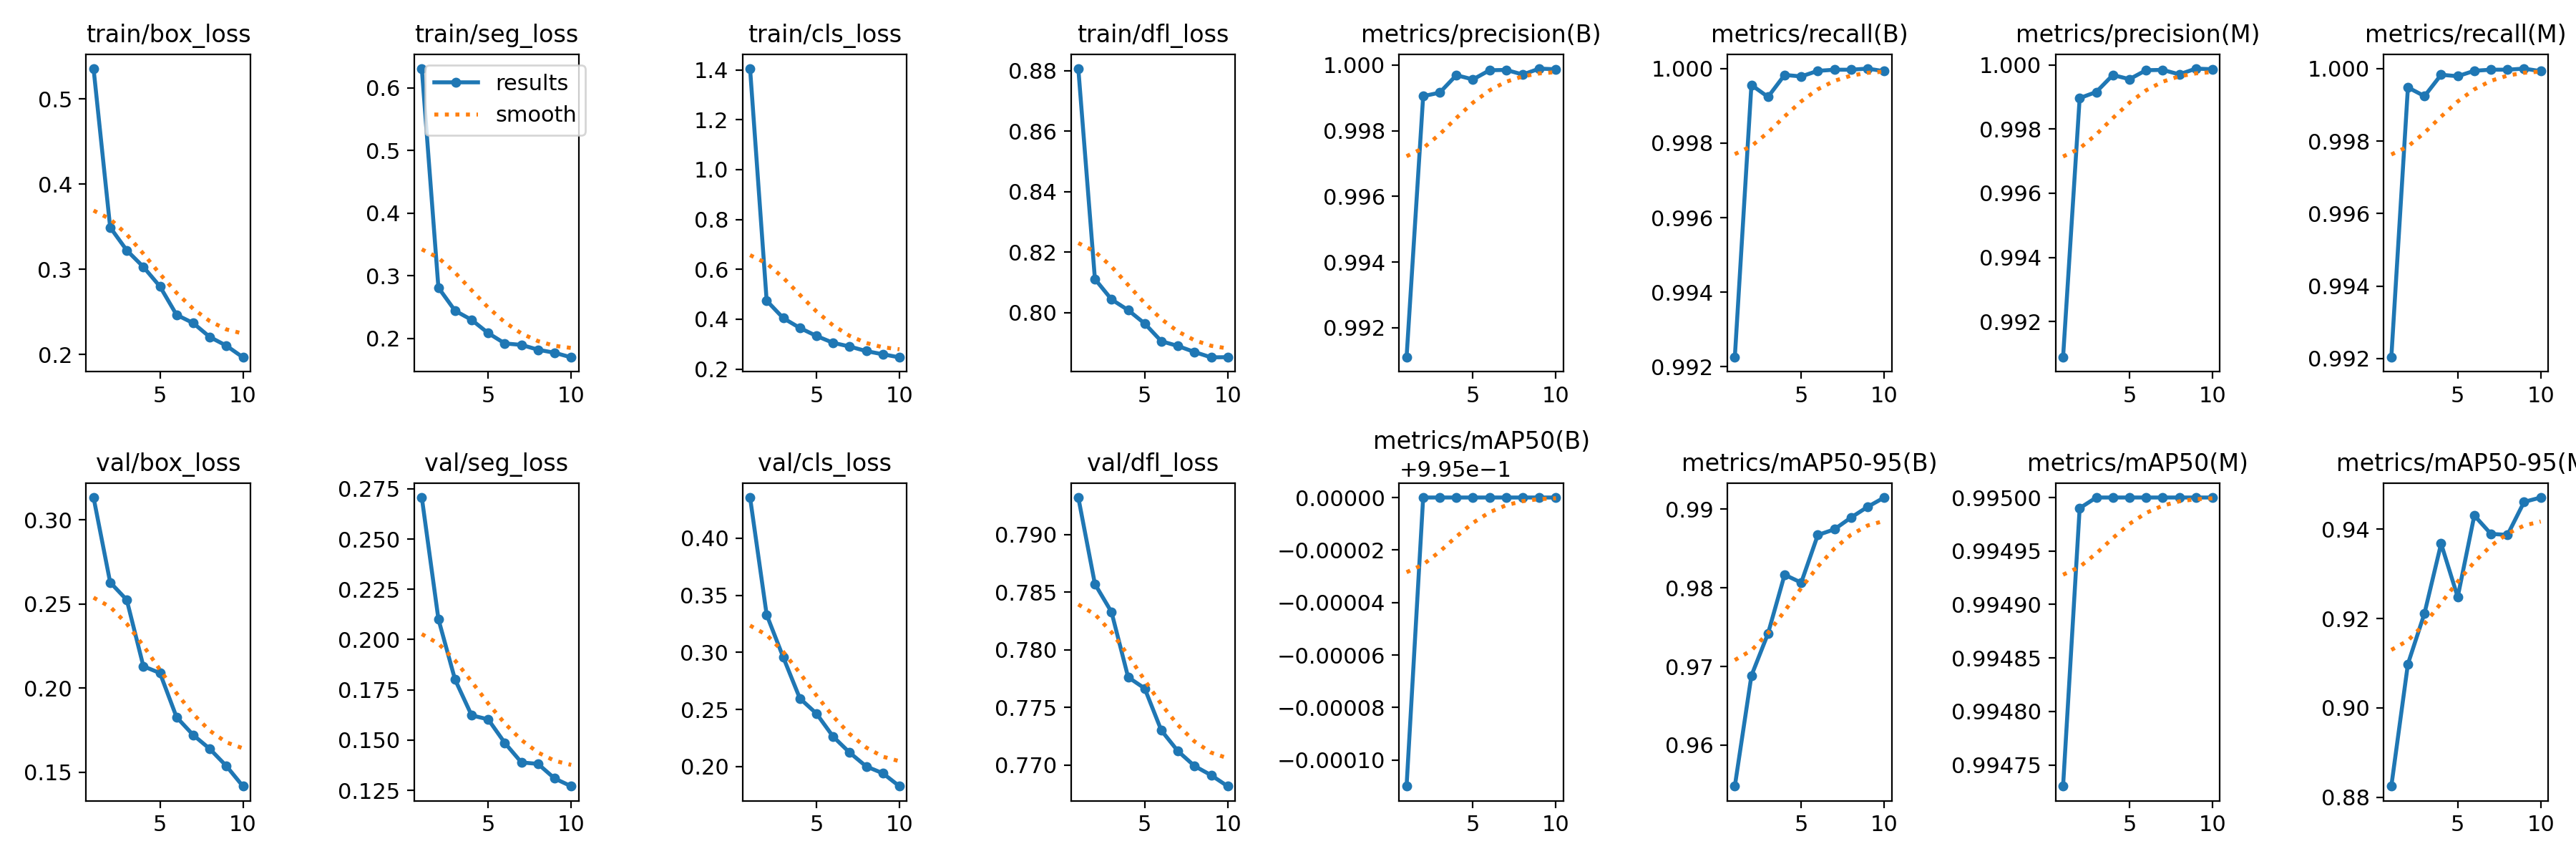

The file beside this chart, header and first rows:
epoch, train/box_loss, train/seg_loss, train/cls_loss, train/dfl_loss, metrics/precision(B), metrics/recall(B), metrics/mAP50(B), metrics/mAP50-95(B), metrics/precision(M), metrics/recall(M), metrics/mAP50(M), metrics/mAP50-95(M), val/box_loss, val/seg_loss, val/cls_loss, val/dfl_loss, lr/pg0, lr/pg1, lr/pg2
1, 0.5359, 0.6305, 1.405, 0.8807, 0.9911, 0.9922, 0.9949, 0.9548, 0.9909, 0.992, 0.9947, 0.8824, 0.3132, 0.2707, 0.4356, 0.7932, 0.0004153, 0.0004153, 0.0004153
2, 0.3494, 0.2809, 0.4744, 0.8111, 0.999, 0.9996, 0.995, 0.9688, 0.999, 0.9995, 0.995, 0.9098, 0.2628, 0.2102, 0.333, 0.7857, 0.0007496, 0.0007496, 0.0007496
3, 0.3225, 0.2442, 0.4043, 0.8043, 0.9992, 0.9992, 0.995, 0.9742, 0.9992, 0.9992, 0.995, 0.9212, 0.2523, 0.1801, 0.2957, 0.7833, 0.001001, 0.001001, 0.001001
4, 0.303, 0.2295, 0.365, 0.8008, 0.9997, 0.9998, 0.995, 0.9817, 0.9997, 0.9998, 0.995, 0.9368, 0.2129, 0.1623, 0.2597, 0.7776, 0.0008787, 0.0008787, 0.0008787
5, 0.28, 0.2084, 0.3328, 0.7963, 0.9996, 0.9998, 0.995, 0.9807, 0.9996, 0.9998, 0.995, 0.9248, 0.2088, 0.1603, 0.2464, 0.7767, 0.000755, 0.000755, 0.000755
6, 0.2467, 0.1919, 0.3054, 0.7905, 0.9998, 0.9999, 0.995, 0.9867, 0.9998, 0.9999, 0.995, 0.9431, 0.1826, 0.1486, 0.2263, 0.773, 0.0006312, 0.0006312, 0.0006312
7, 0.2371, 0.1896, 0.2905, 0.7889, 0.9999, 1, 0.995, 0.9875, 0.9999, 1, 0.995, 0.939, 0.172, 0.1389, 0.2122, 0.7712, 0.0005075, 0.0005075, 0.0005075
8, 0.2207, 0.1819, 0.272, 0.7869, 0.9997, 1, 0.995, 0.9889, 0.9997, 1, 0.995, 0.9387, 0.1638, 0.1381, 0.2001, 0.7699, 0.0003837, 0.0003837, 0.0003837
9, 0.2105, 0.177, 0.2593, 0.7852, 0.9999, 1, 0.995, 0.9903, 0.9999, 1, 0.995, 0.9461, 0.1536, 0.1309, 0.1942, 0.7691, 0.00026, 0.00026, 0.00026
10, 0.1968, 0.1697, 0.247, 0.7852, 0.9999, 0.9999, 0.995, 0.9915, 0.9999, 0.9999, 0.995, 0.9471, 0.1416, 0.127, 0.1828, 0.7682, 0.0001363, 0.0001363, 0.0001363
